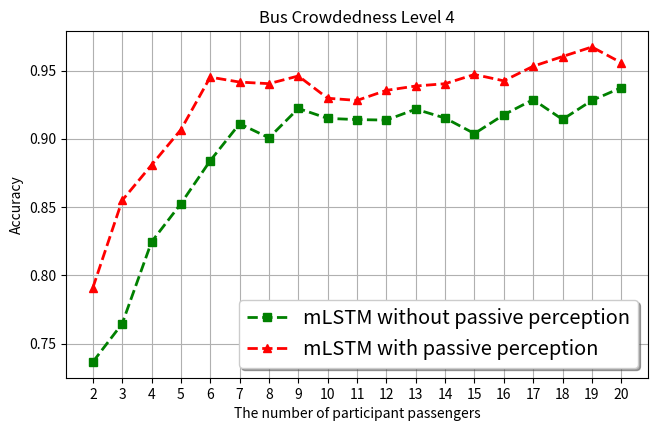

Python code for this plot:
import matplotlib.pyplot as plt
import numpy as np

fig, ax = plt.subplots(figsize=(7.5, 4.5))

x = np.array([x for x in range(2, 21)])
y_1 = np.array(
    [0.747, 0.75917, 0.82583, 0.85222, 0.87999, 0.916213, 0.91354, 0.91774, 0.91999, 0.91315, 0.91011, 0.91971,
     0.91971, 0.91177, 0.92079, 0.92187, 0.9225, 0.92971, 0.936]) + np.random.normal(0.0, 0.005, 19)
y_2 = np.array(
    [0.75917, 0.82583, 0.85222, 0.87999, 0.916213, 0.91354, 0.91774, 0.91999, 0.91315, 0.91011, 0.91971,
     0.91971, 0.91177, 0.92079, 0.92187, 0.9225, 0.92971, 0.936,0.925]) + np.random.normal(0.0, 0.007, 19) + 0.025
y_3 = np.array(
    [0.95999, 0.961213, 0.96854, 0.96174, 0.97999, 0.97315, 0.97011]) + np.random.normal(0.0, 0.005, 7) - 0.07
# y_4 = np.array([0.91222, 0.92779, 0.94917, 0.94583, 0.95222, 0.97315, 0.97011])
# ax.plot(x, y_3, 'm*--', label='gcForest', linewidth=2)
ax.plot(x, y_1, 'gs--', label='mLSTM without passive perception', linewidth=2)
ax.plot(x, y_2, 'r^--', label='mLSTM with passive perception', linewidth=2)
# ax.set_yticks([0.8, 0.85, 0.9, 0.95, 1.0])
ax.set_xticks([x for x in range(2, 21)])

ax.set(xlabel='The number of participant passengers', ylabel='Accuracy', title='Bus Crowdedness Level 4')
legend = ax.legend(shadow=True, fontsize='x-large')
ax.grid()
plt.show()
